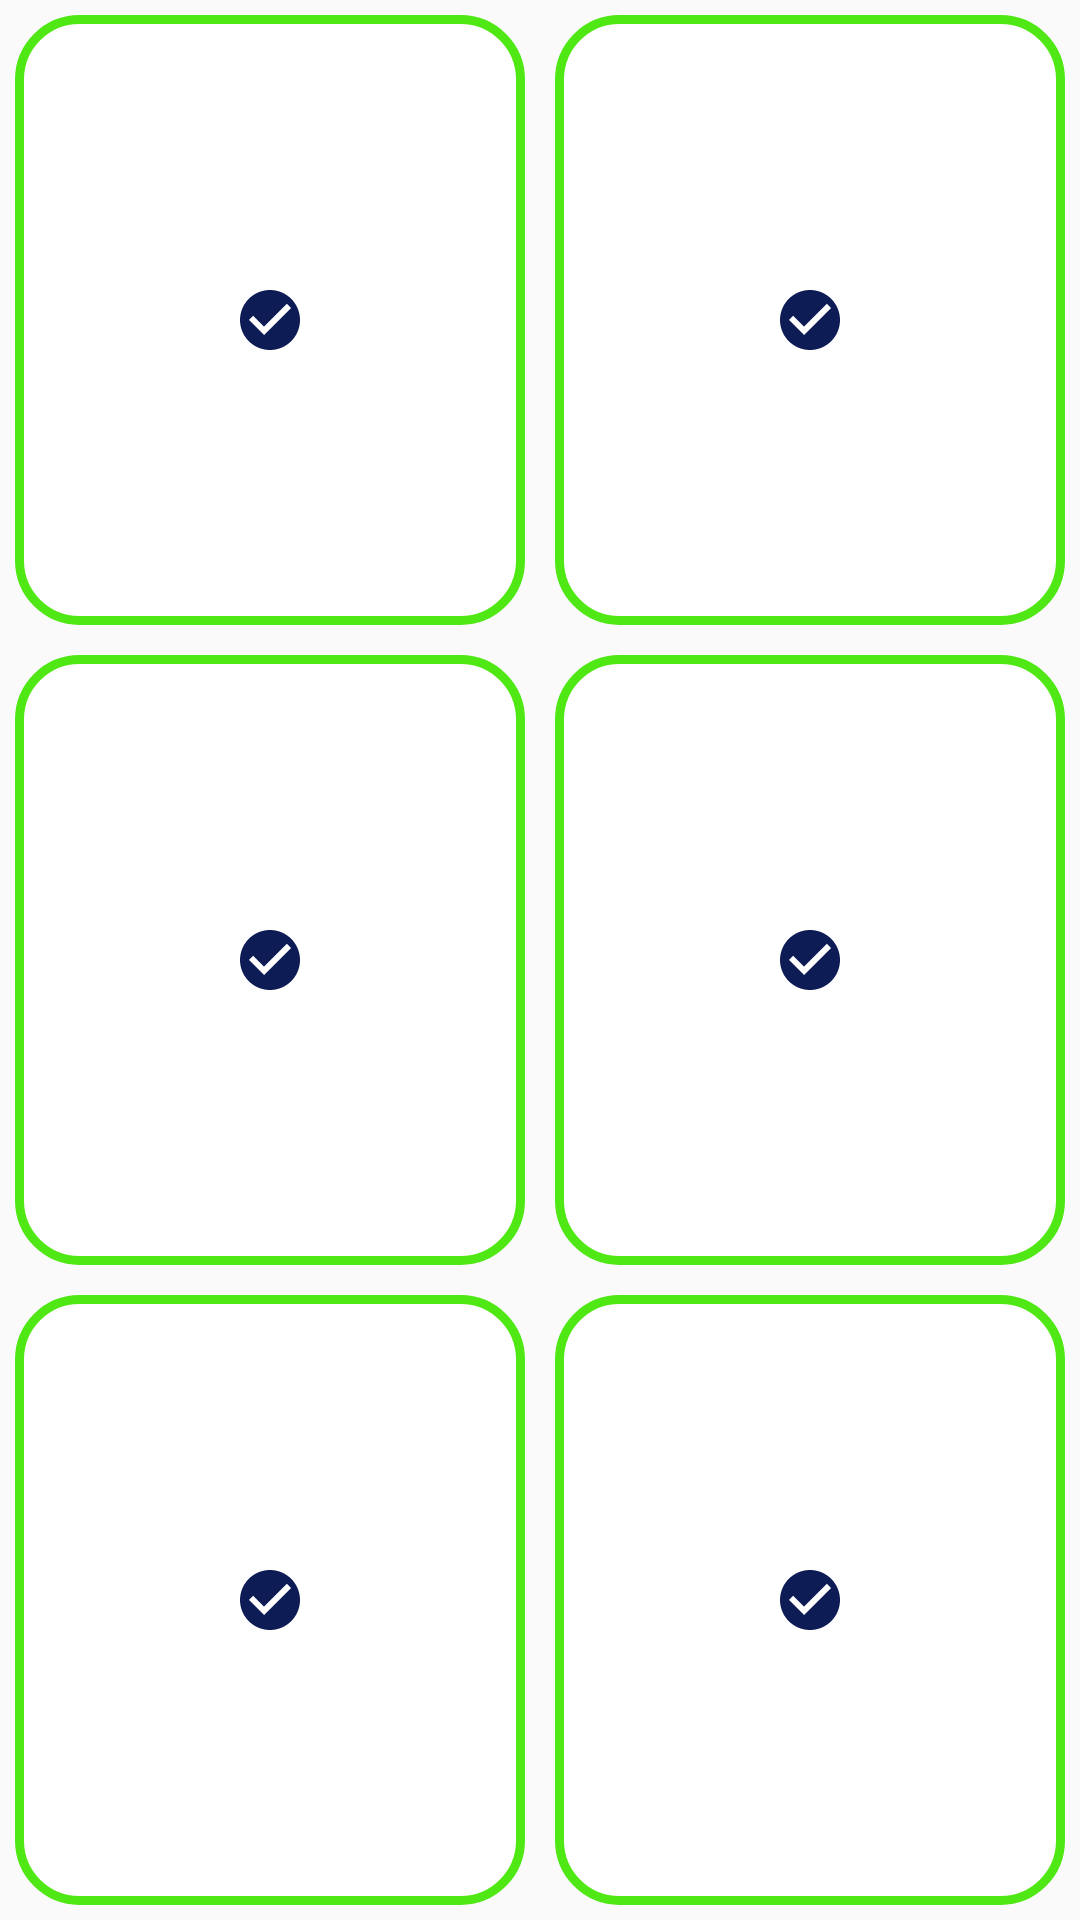

Write the Android layout XML for this screen, with the resource values it uses.
<!-- AndroidManifest.xml: application theme AppTheme -->
<!-- res/layout/contactus.xml -->
<?xml version="1.0" encoding="utf-8"?>

<androidx.constraintlayout.widget.ConstraintLayout xmlns:android="http://schemas.android.com/apk/res/android"
    xmlns:app="http://schemas.android.com/apk/res-auto"
    xmlns:tools="http://schemas.android.com/tools"
    android:layout_width="match_parent"
    android:layout_height="match_parent"
    android:fitsSystemWindows="true"
    android:orientation="vertical">

    <LinearLayout
        android:id="@+id/linearLayout3"
        android:layout_width="match_parent"
        android:layout_height="0dp"
        android:gravity="top"
        android:orientation="horizontal"
        app:layout_constraintBottom_toTopOf="@+id/linearLayout"
        app:layout_constraintEnd_toEndOf="parent"
        app:layout_constraintHorizontal_bias="0.5"
        app:layout_constraintStart_toStartOf="parent"
        app:layout_constraintTop_toTopOf="parent">

        <ImageButton
            android:id="@+id/imageButton"
            android:layout_width="wrap_content"
            android:layout_height="match_parent"
            android:layout_weight="1"
            android:layout_margin="5dp"
            android:background="@drawable/toolbar1"
            app:srcCompat="@drawable/confirm" />

        <ImageButton
            android:id="@+id/imageButton4"
            android:layout_width="wrap_content"
            android:layout_height="match_parent"
            android:layout_weight="1"
            android:layout_margin="5dp"
            android:background="@drawable/toolbar1"
            app:srcCompat="@drawable/confirm" />
    </LinearLayout>

    <LinearLayout
        android:id="@+id/linearLayout"
        android:layout_width="match_parent"
        android:layout_height="0dp"
        android:gravity="center"
        android:orientation="horizontal"
        app:layout_constraintBottom_toTopOf="@+id/linearLayout2"
        app:layout_constraintEnd_toEndOf="parent"
        app:layout_constraintHorizontal_bias="0.5"
        app:layout_constraintStart_toStartOf="parent"
        app:layout_constraintTop_toBottomOf="@+id/linearLayout3">

        <ImageButton
            android:id="@+id/imageButton5"
            android:layout_width="wrap_content"
            android:layout_height="match_parent"
            android:background="@drawable/toolbar1"
            android:layout_weight="1"
            android:layout_margin="5dp"
            app:srcCompat="@drawable/confirm" />

        <ImageButton
            android:id="@+id/imageButton8"
            android:layout_width="wrap_content"
            android:layout_height="match_parent"
            android:background="@drawable/toolbar1"
            android:layout_weight="1"
            android:layout_margin="5dp"
            app:srcCompat="@drawable/confirm" />
    </LinearLayout>

    <LinearLayout
        android:id="@+id/linearLayout2"
        android:layout_width="match_parent"
        android:layout_height="0dp"
        android:orientation="horizontal"
        app:layout_constraintBottom_toBottomOf="parent"
        app:layout_constraintEnd_toEndOf="parent"
        app:layout_constraintHorizontal_bias="0.5"
        app:layout_constraintStart_toStartOf="parent"
        app:layout_constraintTop_toBottomOf="@+id/linearLayout">

        <ImageButton
            android:id="@+id/imageButton7"
            android:layout_width="wrap_content"
            android:layout_height="match_parent"
            android:background="@drawable/toolbar1"
            android:layout_margin="5dp"
            android:layout_weight="1"
            app:srcCompat="@drawable/confirm" />

        <ImageButton
            android:id="@+id/imageButton9"
            android:layout_width="wrap_content"
            android:layout_height="match_parent"
            android:background="@drawable/toolbar1"
            android:layout_margin="5dp"
            android:layout_weight="1"
            app:srcCompat="@drawable/confirm" />
    </LinearLayout>

</androidx.constraintlayout.widget.ConstraintLayout>
<!-- resources referenced by this layout -->
<resources>
  <!-- drawable confirm (drawable) -->
  <vector android:autoMirrored="true" android:height="24dp"
      android:tint="#0E1C55" android:viewportHeight="24"
      android:viewportWidth="24" android:width="24dp" xmlns:android="http://schemas.android.com/apk/res/android">
      <path android:fillColor="@android:color/white" android:pathData="M12,2C6.48,2 2,6.48 2,12s4.48,10 10,10 10,-4.48 10,-10S17.52,2 12,2zM10,17l-5,-5 1.41,-1.41L10,14.17l7.59,-7.59L19,8l-9,9z"/>
  </vector>
  <!-- drawable toolbar1 (drawable) -->
  <?xml version="1.0" encoding="utf-8"?>
  
  <shape xmlns:android="http://schemas.android.com/apk/res/android" android:shape="rectangle">
      <corners
          android:bottomLeftRadius="20dp"
          android:bottomRightRadius="20dp"
          android:topLeftRadius="20dp"
          android:topRightRadius="20dp"
          />
  
      <stroke
          android:color="#50E815"
          android:width="3dp"
          />
      <solid android:color="#FFFFFF"/>
  </shape>
  <style name="AppTheme" parent="Theme.AppCompat.Light.DarkActionBar">
      
      <item name="android:actionBarStyle">@style/actionbarcolour</item>
      <item name="colorPrimary">@color/colorPrimary</item>
      <item name="colorPrimaryDark">@color/colorPrimaryDark</item>
      <item name="colorAccent">@color/colorAccent</item>
      <item name="drawerArrowStyle">@style/drawerbutton</item>
  </style>
  <style name="actionbarcolour" parent="@style/Widget.AppCompat.ActionBar">actionbarstle</style>
  <color name="colorPrimary">#FFFFFF</color>
  <color name="colorPrimaryDark">#3700B3</color>
  <color name="colorAccent">#FD0B4667</color>
  <style name="drawerbutton" parent="Widget.AppCompat.DrawerArrowToggle">
      <item name="color">@color/drawerbutton</item>
  </style>
  <color name="drawerbutton">#FD0B4667</color>
</resources>
